Photos from the image-classification dataset "Brain-Tumor-Classification-Using-ResNet" in the GitHub repository Achuthankrishna/Brain-Tumor-Classification-Using-ResNet. Its 4 classes are: glioma tumor, meningioma tumor, no tumor, pituitary tumor.

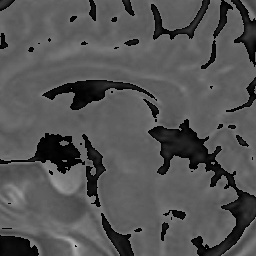
Label: no tumor

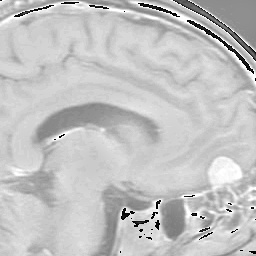
Label: meningioma tumor

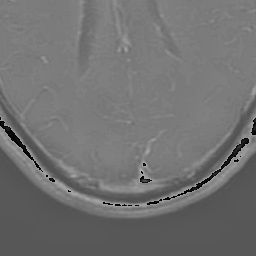
Label: glioma tumor

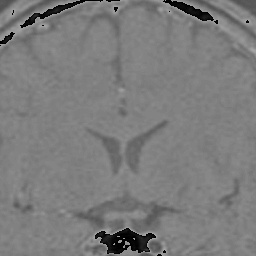
Label: pituitary tumor

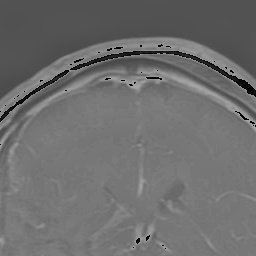
Label: glioma tumor

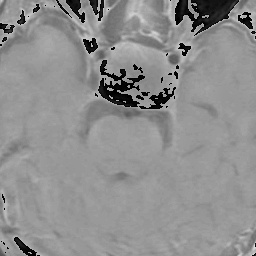
Label: pituitary tumor
